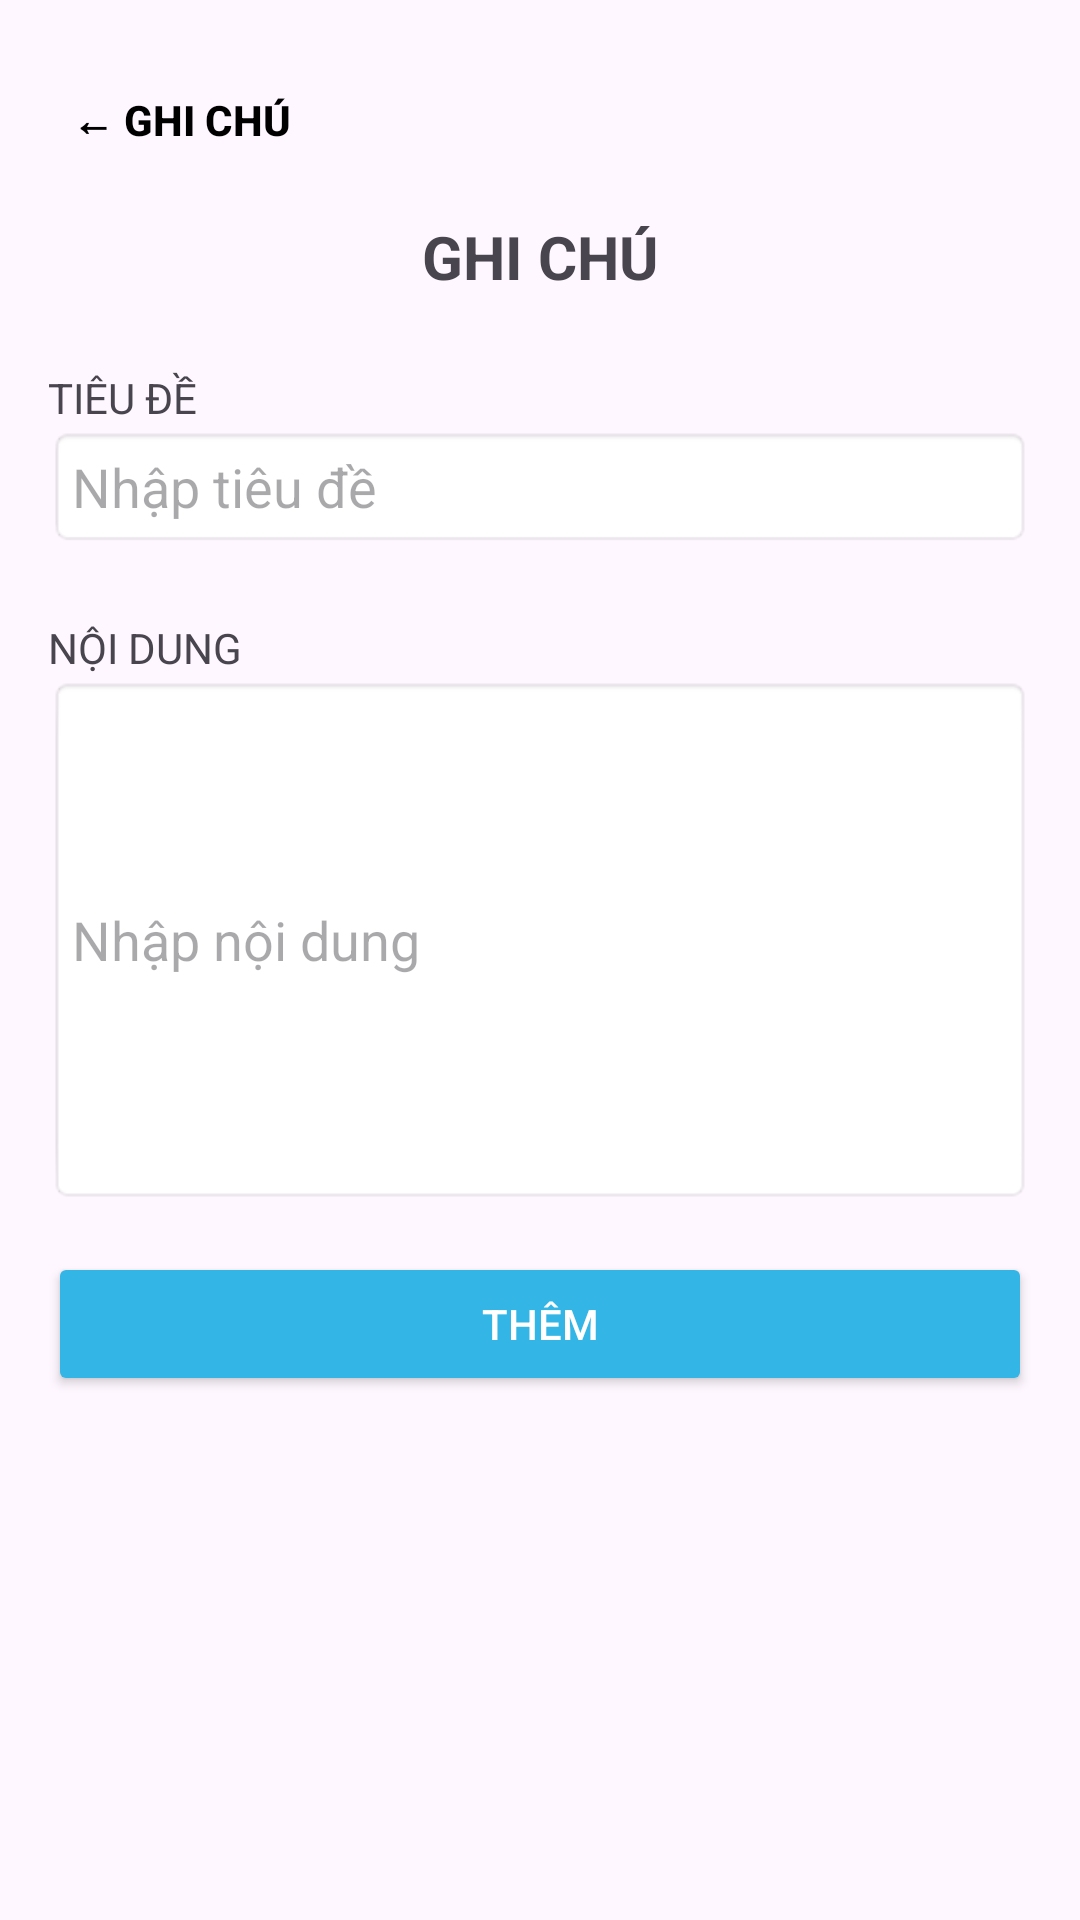

Layout XML and referenced resources for this Android screen:
<!-- AndroidManifest.xml: application theme Theme.CuoiKiLTDD -->
<!-- res/layout/activity_them.xml -->
<?xml version="1.0" encoding="utf-8"?>
<LinearLayout xmlns:android="http://schemas.android.com/apk/res/android"
    xmlns:tools="http://schemas.android.com/tools"
    android:id="@+id/main"
    android:layout_width="match_parent"
    android:layout_height="match_parent"
    android:orientation="vertical"
    android:padding="16dp"
    tools:context=".them">

    
    <Button
        android:id="@+id/button2"
        android:layout_width="wrap_content"
        android:layout_height="wrap_content"
        android:background="?attr/selectableItemBackground"
        android:backgroundTint="#FFFFFF"
        android:elevation="4dp"
        android:padding="8dp"
        android:text="← Ghi Chú"
        android:textColor="#000000"
        android:textStyle="bold"
        android:onClick="backToGhiChu"
        android:layout_gravity="start" />

    
    <TextView
        android:id="@+id/textView1"
        android:layout_width="match_parent"
        android:layout_height="wrap_content"
        android:text="GHI CHÚ"
        android:textSize="20sp"
        android:textStyle="bold"
        android:gravity="center"
        android:paddingTop="8dp"
        android:paddingBottom="16dp" />

    
    <TextView
        android:id="@+id/textView3"
        android:layout_width="wrap_content"
        android:layout_height="wrap_content"
        android:text="TIÊU ĐỀ"
        android:paddingTop="8dp" />

    <EditText
        android:id="@+id/editTextText"
        android:layout_width="match_parent"
        android:layout_height="wrap_content"
        android:inputType="text"
        android:hint="Nhập tiêu đề"
        android:padding="8dp"
        android:background="@android:drawable/editbox_background_normal"
        android:layout_marginBottom="16dp" />

    
    <TextView
        android:id="@+id/textView4"
        android:layout_width="wrap_content"
        android:layout_height="wrap_content"
        android:text="NỘI DUNG"
        android:paddingTop="8dp" />

    <EditText
        android:id="@+id/editTextText2"
        android:layout_width="match_parent"
        android:layout_height="176dp"
        android:layout_marginBottom="16dp"
        android:background="@android:drawable/editbox_background_normal"
        android:hint="Nhập nội dung"
        android:inputType="text"
        android:padding="8dp" />

    <Button
        android:id="@+id/button"
        android:layout_width="match_parent"
        android:layout_height="wrap_content"
        android:text="THÊM"
        android:backgroundTint="@android:color/holo_blue_light"
        android:textColor="@android:color/white"
        android:padding="12dp"
        android:onClick="addNote"/>

</LinearLayout>
<!-- resources referenced by this layout -->
<resources>
  <style name="Theme.CuoiKiLTDD" parent="Base.Theme.CuoiKiLTDD" />
  <style name="Base.Theme.CuoiKiLTDD" parent="Theme.Material3.DayNight.NoActionBar">
          
          
      </style>
</resources>
